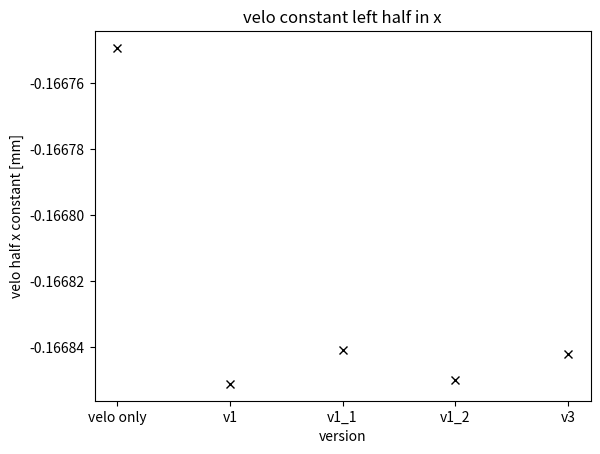
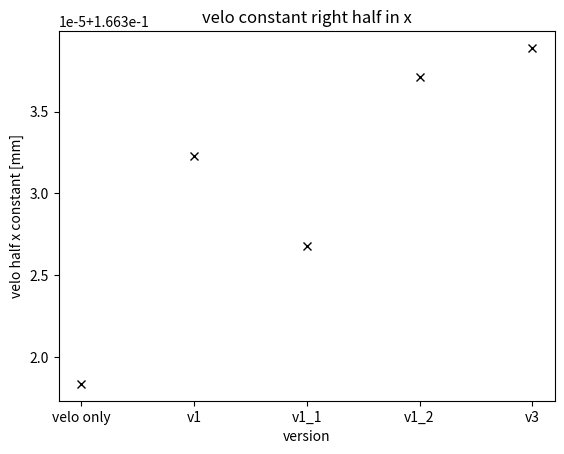
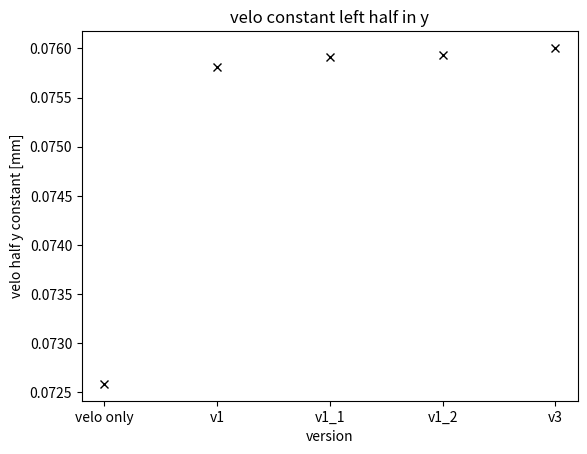
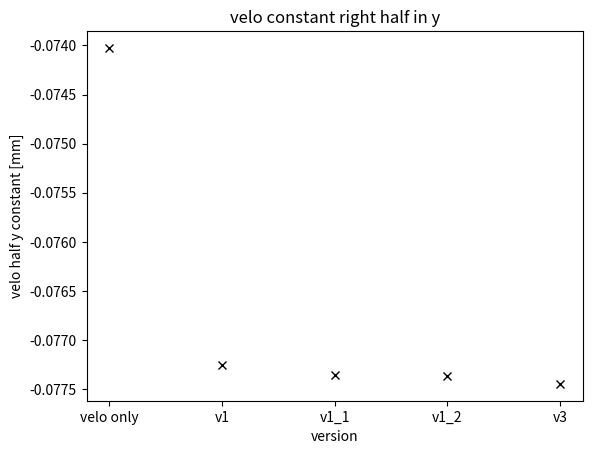
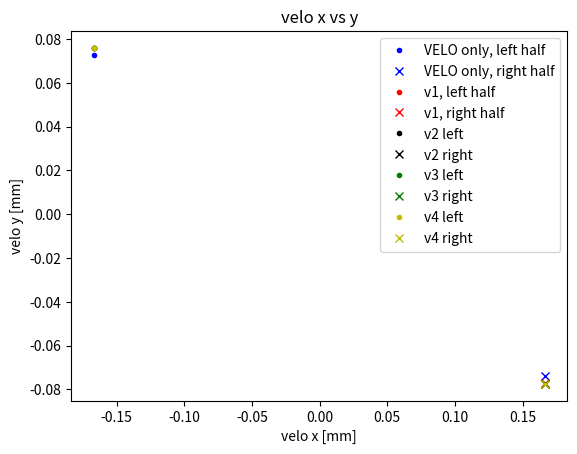

Source code (Python) for these figures, in order:
import numpy as np
import matplotlib.pyplot as plt

'''
retest:
v1:
VPLeft: !<!alignment>
  position: [-0.16685116531259747 * mm, 0.07581057303501407 * mm, -0.32476858790721724 * mm]
  rotation: [0.00013042489865930677 * rad, -6.619201389037521e-05 * rad, 0.00278045686954009 * rad]
VPRight: !<!alignment>
  position: [0.1663322897829051 * mm, -0.0772498063280982 * mm, 0.3248126555818226 * mm]
  rotation: [-0.00012924619338004436 * rad, 6.717820038293502e-05 * rad, -0.0027805035182178976 * rad]

v2:
VPLeft: !<!alignment>
  position: [-0.1668409699518422 * mm, 0.07591248466657662 * mm, -0.32827424746264505 * mm]
  rotation: [0.00013041632929937765 * rad, -6.927403503933075e-05 * rad, 0.002780457673647003 * rad]
VPRight: !<!alignment>
  position: [0.16632678406065943 * mm, -0.07735267168707369 * mm, 0.32831637218580384 * mm]
  rotation: [-0.00012925476306256006 * rad, 7.02602215332393e-05 * rad, -0.0027805027216980934 * rad]

v3:
VPLeft: !<!alignment>
  position: [-0.1668499816640979 * mm, 0.07592967662939291 * mm, -0.3279776304191575 * mm]
  rotation: [0.00013041434663861162 * rad, -6.998711215657827e-05 * rad, 0.002780457859762439 * rad]
VPRight: !<!alignment>
  position: [0.16633709066855748 * mm, -0.07736973286059232 * mm, 0.32801935421008843 * mm]
  rotation: [-0.0001292567458057287 * rad, 7.097329865082423e-05 * rad, -0.00278050253748178 * rad]

v4:
VPLeft: !<!alignment>
  position: [-0.166841980047706 * mm, 0.07600559602653686 * mm, -0.3303004182139204 * mm]
  rotation: [0.00013039684843361792 * rad, -7.628045457312157e-05 * rad, 0.0027804595019690096 * rad]
VPRight: !<!alignment>
  position: [0.16633888518257348 * mm, -0.07744627219792101 * mm, 0.33033841404895353 * mm]
  rotation: [-0.00012927424472000248 * rad, 7.726664107022048e-05 * rad, -0.0027805009112837746 * rad]
'''

# velo only
velo_left_pos = [-0.16674936782654887, 0.07258445117058115, -0.3284784888130428] # mm
velo_right_pos = [0.16631836965950933, -0.07402496407650368, 0.32848004413704707] # mm

velo_left_rot = [0.00013022568678090047, -0.00013783997782589743, 0.002780475555815851] # rad
velo_right_rot = [-0.00012944541403099065, 0.00013882616434737847, -0.002780484994610483] # rad

# v1
v1_left_pos  = [-0.16685116531259747, 0.07581057303501407, -0.32476858790721724]
v1_right_pos = [0.1663322897829051, -0.0772498063280982, 0.3248126555818226]

v1_left_rot  = [0.00013042489865930677, -6.619201389037521e-05, 0.00278045686954009]
v1_right_rot = [-0.00012924619338004436, 6.717820038293502e-05, -0.0027805035182178976]
# v2
v2_left_pos  = [-0.1668409699518422, 0.07591248466657662, -0.32827424746264505]
v2_right_pos = [0.16632678406065943, -0.07735267168707369, 0.32831637218580384]

v2_left_rot  = [0.00013041632929937765, -6.927403503933075e-05, 0.002780457673647003]
v2_right_rot = [-0.00012925476306256006, 7.02602215332393e-05, -0.0027805027216980934]
# v3
v3_left_pos  = [-0.1668499816640979, 0.07592967662939291, -0.3279776304191575]
v3_right_pos = [0.16633709066855748, -0.07736973286059232, 0.32801935421008843]

v3_left_rot  = [0.00013041434663861162, -6.998711215657827e-05, 0.002780457859762439]
v3_right_rot = [-0.0001292567458057287, 7.097329865082423e-05, -0.00278050253748178]
# v4
v4_left_pos  = [-0.166841980047706, 0.07600559602653686, -0.3303004182139204]
v4_right_pos = [0.16633888518257348, -0.07744627219792101, 0.33033841404895353]

v4_left_rot  = [0.00013039684843361792, -7.628045457312157e-05, 0.0027804595019690096]
v4_right_rot = [-0.00012927424472000248, 7.726664107022048e-05, -0.0027805009112837746]

v_l_x = [velo_left_pos[0], v1_left_pos[0], v2_left_pos[0], v3_left_pos[0], v4_left_pos[0]]
v_r_x = [velo_right_pos[0], v1_right_pos[0], v2_right_pos[0], v3_right_pos[0], v4_right_pos[0]]
v_l_y = [velo_left_pos[1], v1_left_pos[1], v2_left_pos[1], v3_left_pos[1], v4_left_pos[1]]
v_r_y = [velo_right_pos[1], v1_right_pos[1], v2_right_pos[1], v3_right_pos[1], v4_right_pos[1]]
lenx = np.linspace(0, len(v_l_x), len(v_l_x))

plt.plot(lenx, v_l_x, 'kx')
plt.title('velo constant left half in x')
plt.xlabel('version')
plt.ylabel('velo half x constant [mm]')
plt.xticks(lenx, ['velo only', 'v1', 'v1_1', 'v1_2', 'v3'])
plt.show()
plt.clf()
plt.plot(lenx, v_r_x, 'kx')
plt.title('velo constant right half in x')
plt.xlabel('version')
plt.ylabel('velo half x constant [mm]')
plt.xticks(lenx, ['velo only', 'v1', 'v1_1', 'v1_2', 'v3'])
plt.show()
plt.clf()
plt.plot(lenx, v_l_y, 'kx')
plt.title('velo constant left half in y')
plt.xlabel('version')
plt.ylabel('velo half y constant [mm]')
plt.xticks(lenx, ['velo only', 'v1', 'v1_1', 'v1_2', 'v3'])
plt.show()
plt.clf()
plt.plot(lenx, v_r_y, 'kx')
plt.title('velo constant right half in y')
plt.xlabel('version')
plt.ylabel('velo half y constant [mm]')
plt.xticks(lenx, ['velo only', 'v1', 'v1_1', 'v1_2', 'v3'])
# plt.show()
plt.clf()


# x position vs y position, velo_only
plt.plot(velo_left_pos[0], velo_left_pos[1], 'b.', label='VELO only, left half')
plt.plot(velo_right_pos[0], velo_right_pos[1], 'bx', label='VELO only, right half')

plt.plot(v1_left_pos[0], v1_left_pos[1], 'r.', label='v1, left half')
plt.plot(v1_right_pos[0], v1_right_pos[1], 'rx', label='v1, right half')

plt.plot(v2_left_pos[0], v2_left_pos[1], 'k.', label='v2 left')
plt.plot(v2_right_pos[0], v2_right_pos[1], 'kx', label='v2 right')

plt.plot(v3_left_pos[0], v3_left_pos[1], 'g.', label='v3 left')
plt.plot(v3_right_pos[0], v3_right_pos[1], 'gx', label='v3 right')

plt.plot(v4_left_pos[0], v4_left_pos[1], 'y.', label='v4 left')
plt.plot(v4_right_pos[0], v4_right_pos[1], 'yx', label='v4 right')

# plt.plot(v3_left_pos[0], v3_left_pos[1], 'g.', label='v3 left')
# plt.plot(v3_right_pos[0], v3_right_pos[1], 'gx', label='v3 left')
print('y diff on left side in [mm]:', abs(velo_left_pos[1] - v1_left_pos[1]))
print('y diff on right side in [mm]:', abs(velo_right_pos[1] - v1_right_pos[1]))

plt.legend()

plt.xlabel('velo x [mm]')
plt.ylabel('velo y [mm]')
plt.title('velo x vs y')
plt.savefig('velo_constants.pdf')
plt.clf()

# x = [0, 1, 2]
# z_left = [velo_left_pos[2], v1_left_pos[2], v3_left_pos[2]]
# z_right = [velo_right_pos[2], v1_right_pos[2], v3_right_pos[2]]
#
# plt.plot(z_left, x, 'k.', label='z left')
# plt.plot(z_right, x, 'r.', label='z right')
# plt.legend()
# plt.xlabel('z pos')
# plt.ylabel('file number')
# plt.yticks(x, ['velo only', 'v1', 'v3'])
# plt.title('z positions for different runs')
# plt.show()
# plt.clf()
